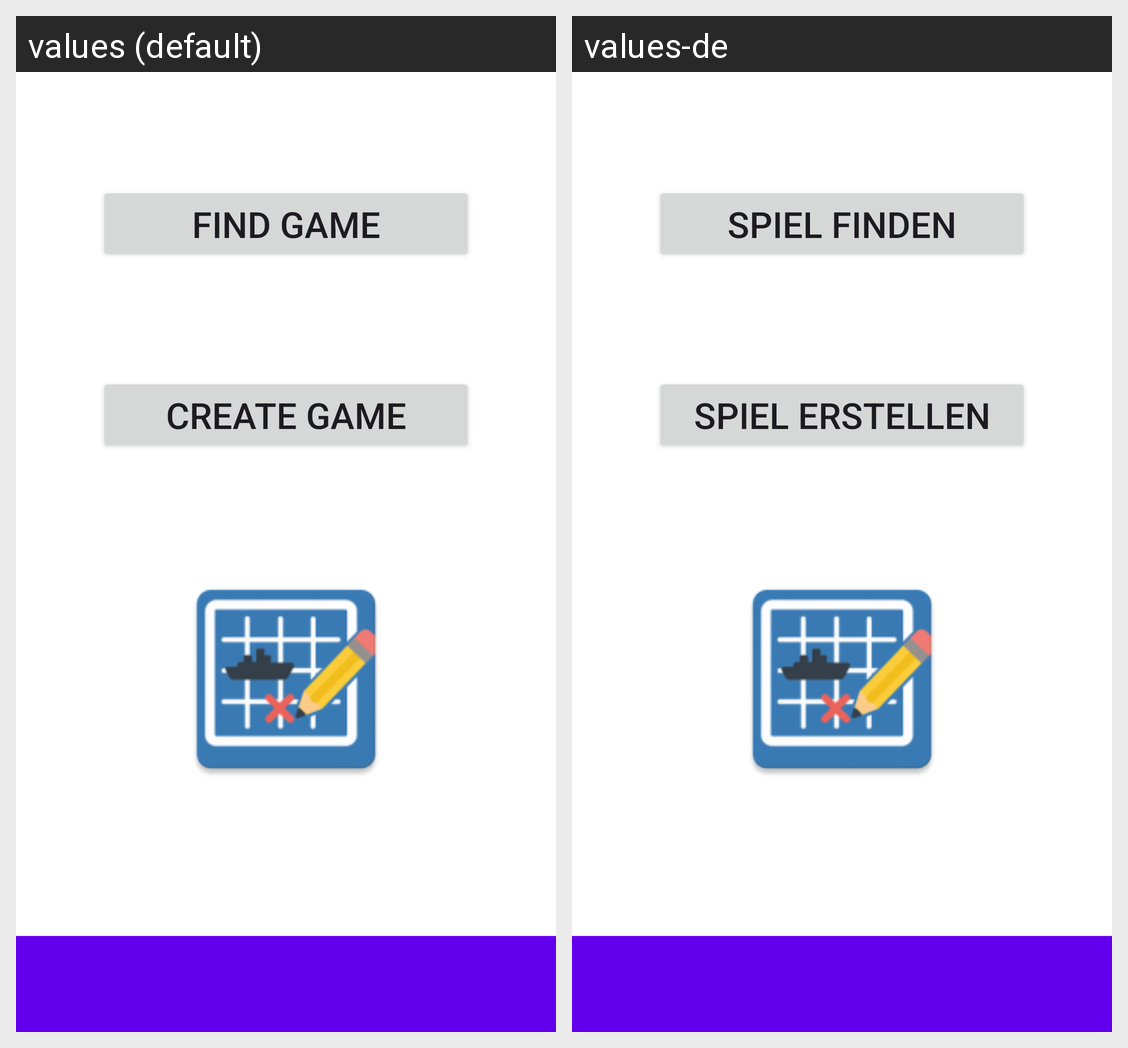

Strings drawn on this Android screen and how each of the app's shown locales translates them:
Android screen res/layout/activity_main.xml rendered under 2 locales, left to right: values (default), values-de. Device: Nexus 5 (rendered at 1080×1920; each locale shown at half size, 540×960, under a caption strip naming it); theme Theme.Battleship.
Strings drawn on this screen, with the default value and each locale's value (text and hints the layout hard-codes, and strings that could not be matched under every locale, appear in the picture but are not listed):

main_btn_find_game
  values: Find Game
  values-de: Spiel finden

main_btn_create_game
  values: Create Game
  values-de: Spiel erstellen
